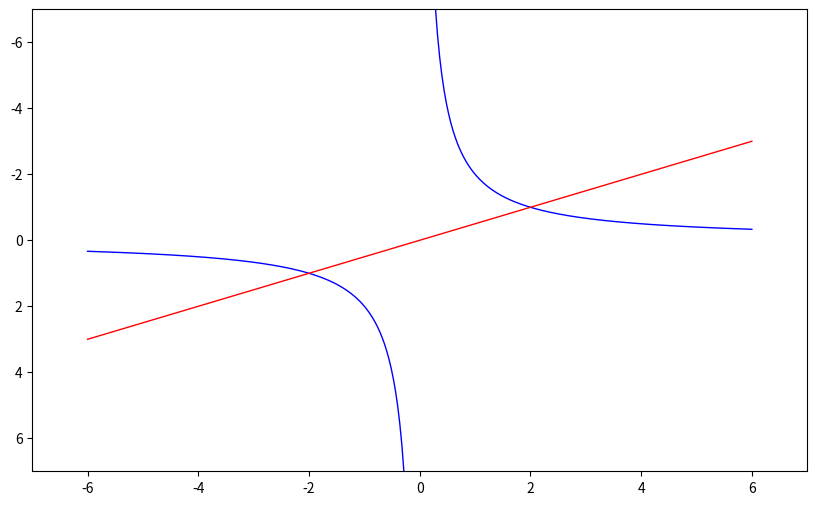

Recreate this plot in Python.
import scipy.optimize as opt
from math import sin
import numpy as np
from scipy.integrate import odeint
import matplotlib.pyplot as plt

u1 = 4   
u2 = 1 

x = np.linspace(-6, 6, 301)

X11 = -(0.3*4)/(0.6*x)
X12 = -(0.3*x)/(0.7-0.1)

fig = plt.figure(figsize=(10, 6)) 

plt.plot(x,X11, linewidth=1, color='blue') 
plt.plot(x, X12, linewidth=1, color='red')
plt.axis([-7, 7, 7, -7])

def func(x): #left side of the equation
  x1, x2 = x
  f1 = 0.6*x1*x2 + 0.3*u1
  f2 = 0.3*x2 + 0.7*x1 - 0.1*x1*u2
  return [f1, f2] 

x0 = [-3, 5] # Approximate balance points
#x0 = [1.8, -1.1]

ans = opt.fsolve(func, x0) 

print("ans =", ans)
print("pogr =", func(ans)) # error

T = 3 
time = np.linspace(0, T, 31) # segmentation of time
f_lam = lambda x, t: func(x)
res = odeint(f_lam, ans, time) # ODE solution
print("res = ", res)